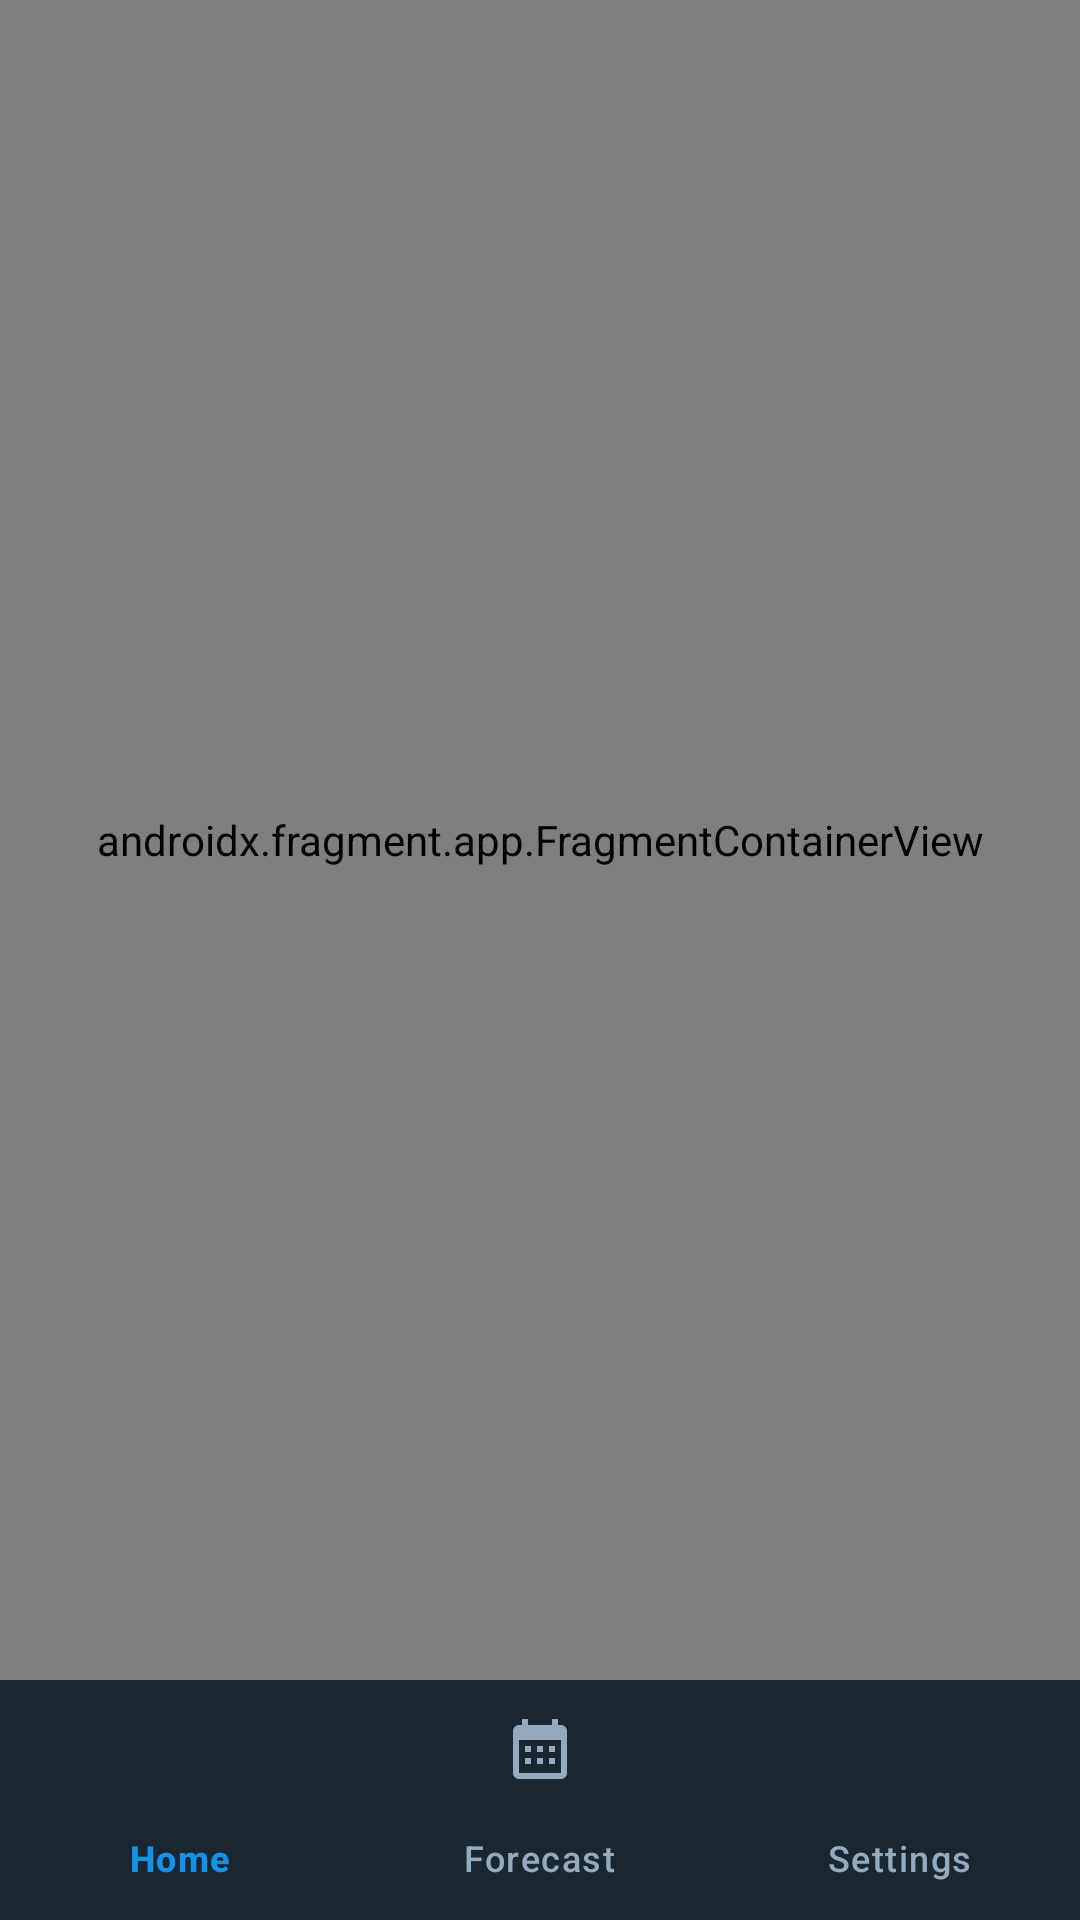

Write the Android layout XML for this screen, with the resource values it uses.
<!-- AndroidManifest.xml: activity theme Theme.WeatherVerse.Splash -->
<!-- res/layout/activity_main.xml -->
<?xml version="1.0" encoding="utf-8"?>
<androidx.constraintlayout.widget.ConstraintLayout 
    xmlns:android="http://schemas.android.com/apk/res/android"
    xmlns:app="http://schemas.android.com/apk/res-auto"
    android:layout_width="match_parent"
    android:layout_height="match_parent"
    android:background="@color/background_dark">

    <androidx.fragment.app.FragmentContainerView
        android:id="@+id/nav_host_fragment"
        android:name="androidx.navigation.fragment.NavHostFragment"
        android:layout_width="0dp"
        android:layout_height="0dp"
        app:layout_constraintTop_toTopOf="parent"
        app:layout_constraintBottom_toTopOf="@id/bottom_navigation"
        app:layout_constraintStart_toStartOf="parent"
        app:layout_constraintEnd_toEndOf="parent"
        app:defaultNavHost="true"
        app:navGraph="@navigation/nav_graph" />

    <com.google.android.material.bottomnavigation.BottomNavigationView
        android:id="@+id/bottom_navigation"
        android:layout_width="0dp"
        android:layout_height="wrap_content"
        android:background="@color/surface_dark"
        app:layout_constraintBottom_toBottomOf="parent"
        app:layout_constraintStart_toStartOf="parent"
        app:layout_constraintEnd_toEndOf="parent"
        app:menu="@menu/bottom_nav_menu"
        app:itemIconTint="@color/bottom_nav_color"
        app:itemTextColor="@color/bottom_nav_color"
        app:labelVisibilityMode="labeled" />

</androidx.constraintlayout.widget.ConstraintLayout>
<!-- resources referenced by this layout -->
<resources>
  <color name="background_dark">#101A22</color>
  <color name="surface_dark">#1A2730</color>
  <style name="Theme.WeatherVerse.Splash" parent="Theme.WeatherVerse">
          <item name="android:windowBackground">@color/background_dark</item>
      </style>
  <style name="Theme.WeatherVerse" parent="Theme.Material3.DayNight.NoActionBar">
          <item name="colorPrimary">@color/primary</item>
          <item name="colorPrimaryDark">@color/primary_dark</item>
          <item name="colorAccent">@color/primary</item>
          <item name="android:statusBarColor">@android:color/transparent</item>
          <item name="android:navigationBarColor">@color/surface_dark</item>
          <item name="android:windowLightStatusBar">false</item>
          <item name="android:windowBackground">@color/background_dark</item>
      </style>
  <color name="primary">#1392EC</color>
  <color name="primary_dark">#0D7BC9</color>
</resources>
